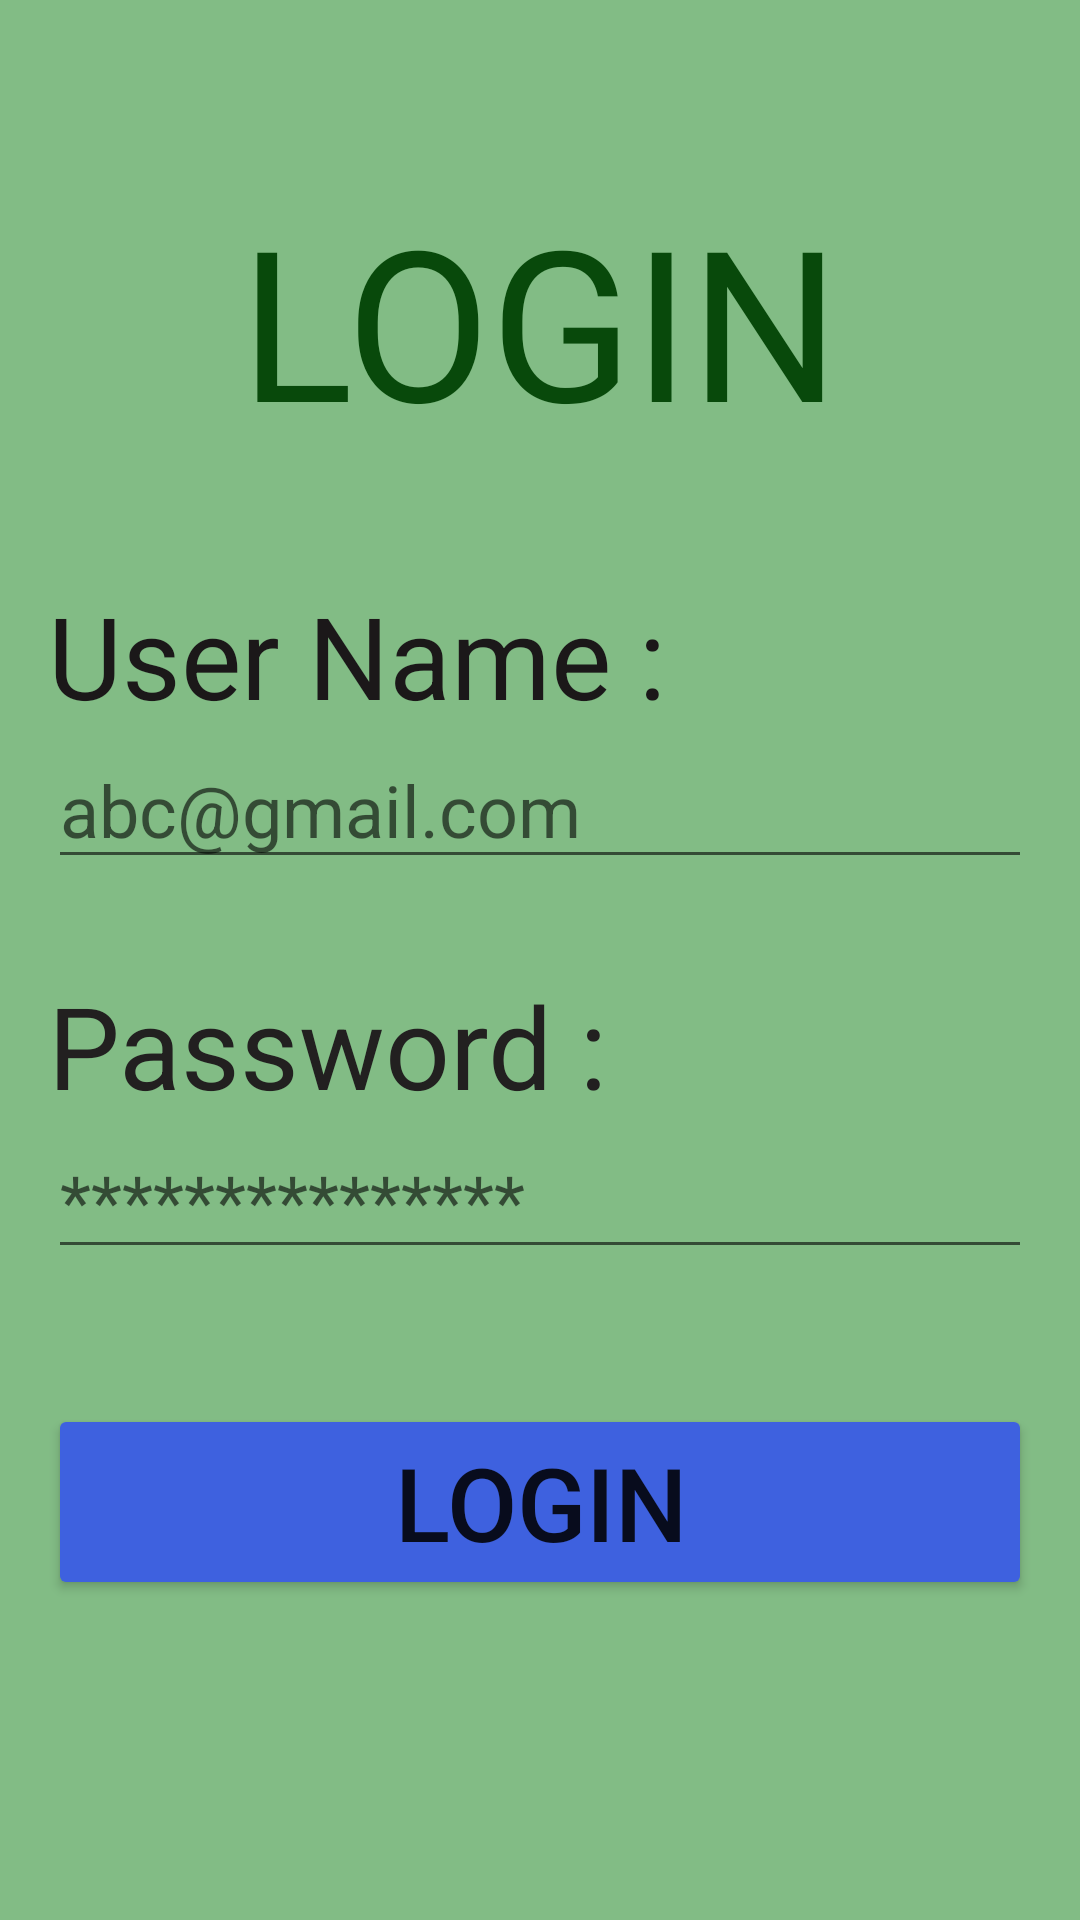

This screen was rendered from an Android layout file. Write that file and the resources it references.
<!-- AndroidManifest.xml: application theme Theme.AgriApp -->
<!-- res/layout/activity_login.xml -->
<?xml version="1.0" encoding="utf-8"?>
<LinearLayout xmlns:android="http://schemas.android.com/apk/res/android"
    xmlns:app="http://schemas.android.com/apk/res-auto"
    xmlns:tools="http://schemas.android.com/tools"
    android:layout_width="match_parent"
    android:layout_height="match_parent"
    android:background="#82BC85"
    android:orientation="vertical"
    tools:context=".login.login">

    <TextView
        android:id="@+id/loginpg"
        android:layout_width="match_parent"
        android:layout_height="wrap_content"
        android:layout_marginLeft="16dp"
        android:layout_marginTop="60dp"
        android:layout_marginRight="16dp"
        android:text="@string/loginpg"
        android:textAlignment="center"
        android:textColor="#08490B"
        android:textSize="70dp" />

    <TextView
        android:id="@+id/usernamelogin"
        android:layout_width="match_parent"
        android:layout_height="wrap_content"
        android:layout_marginLeft="16dp"
        android:layout_marginTop="40dp"
        android:layout_marginRight="16dp"
        android:text="@string/enterUserName"
        android:textColor="#1B1819"
        android:textSize="38sp" />

    <EditText
        android:id="@+id/enterUserNameLogin"
        android:layout_width="match_parent"
        android:layout_height="wrap_content"
        android:layout_marginLeft="16dp"
        android:layout_marginRight="16dp"
        android:ems="10"
        android:hint="abc@gmail.com"
        android:inputType="textEmailAddress"
        android:textSize="24sp" />

    <TextView
        android:id="@+id/passwordLoginPg"
        android:layout_width="match_parent"
        android:layout_height="wrap_content"
        android:layout_marginLeft="16dp"
        android:layout_marginTop="30dp"
        android:layout_marginRight="16dp"
        android:text="@string/enterPassword"
        android:textColor="#222020"
        android:textSize="38sp" />

    <EditText
        android:id="@+id/editTextTextPassword2"
        android:layout_width="match_parent"
        android:layout_height="wrap_content"
        android:layout_marginLeft="16dp"
        android:layout_marginRight="16dp"
        android:ems="10"
        android:hint="***************"
        android:inputType="textPassword"
        android:textSize="24sp" />

    <Button
        android:id="@+id/loginBtnLoginPg"
        android:layout_width="match_parent"
        android:layout_height="wrap_content"
        android:layout_marginLeft="16dp"
        android:layout_marginTop="45dp"
        android:layout_marginRight="16dp"
        android:backgroundTint="#3E61DF"
        android:text="@string/loginsubmit"
        android:textSize="34sp" />

</LinearLayout>
<!-- resources referenced by this layout -->
<resources>
  <string name="enterPassword">Password :</string>
  <string name="enterUserName">User Name :</string>
  <string name="loginpg">LOGIN</string>
  <string name="loginsubmit">LOGIN</string>
  <style name="Theme.AgriApp" parent="Theme.MaterialComponents.DayNight.DarkActionBar">
          
          <item name="colorPrimary">@color/purple_500</item>
          <item name="colorPrimaryVariant">@color/purple_700</item>
          <item name="colorOnPrimary">@color/white</item>
          
          <item name="colorSecondary">@color/teal_200</item>
          <item name="colorSecondaryVariant">@color/teal_700</item>
          <item name="colorOnSecondary">@color/black</item>
          
          <item name="android:statusBarColor">?attr/colorPrimaryVariant</item>
          
      </style>
  <color name="purple_500">#FF6200EE</color>
  <color name="purple_700">#FF3700B3</color>
  <color name="white">#FFFFFFFF</color>
  <color name="teal_200">#FF03DAC5</color>
  <color name="teal_700">#FF018786</color>
  <color name="black">#FF000000</color>
</resources>
